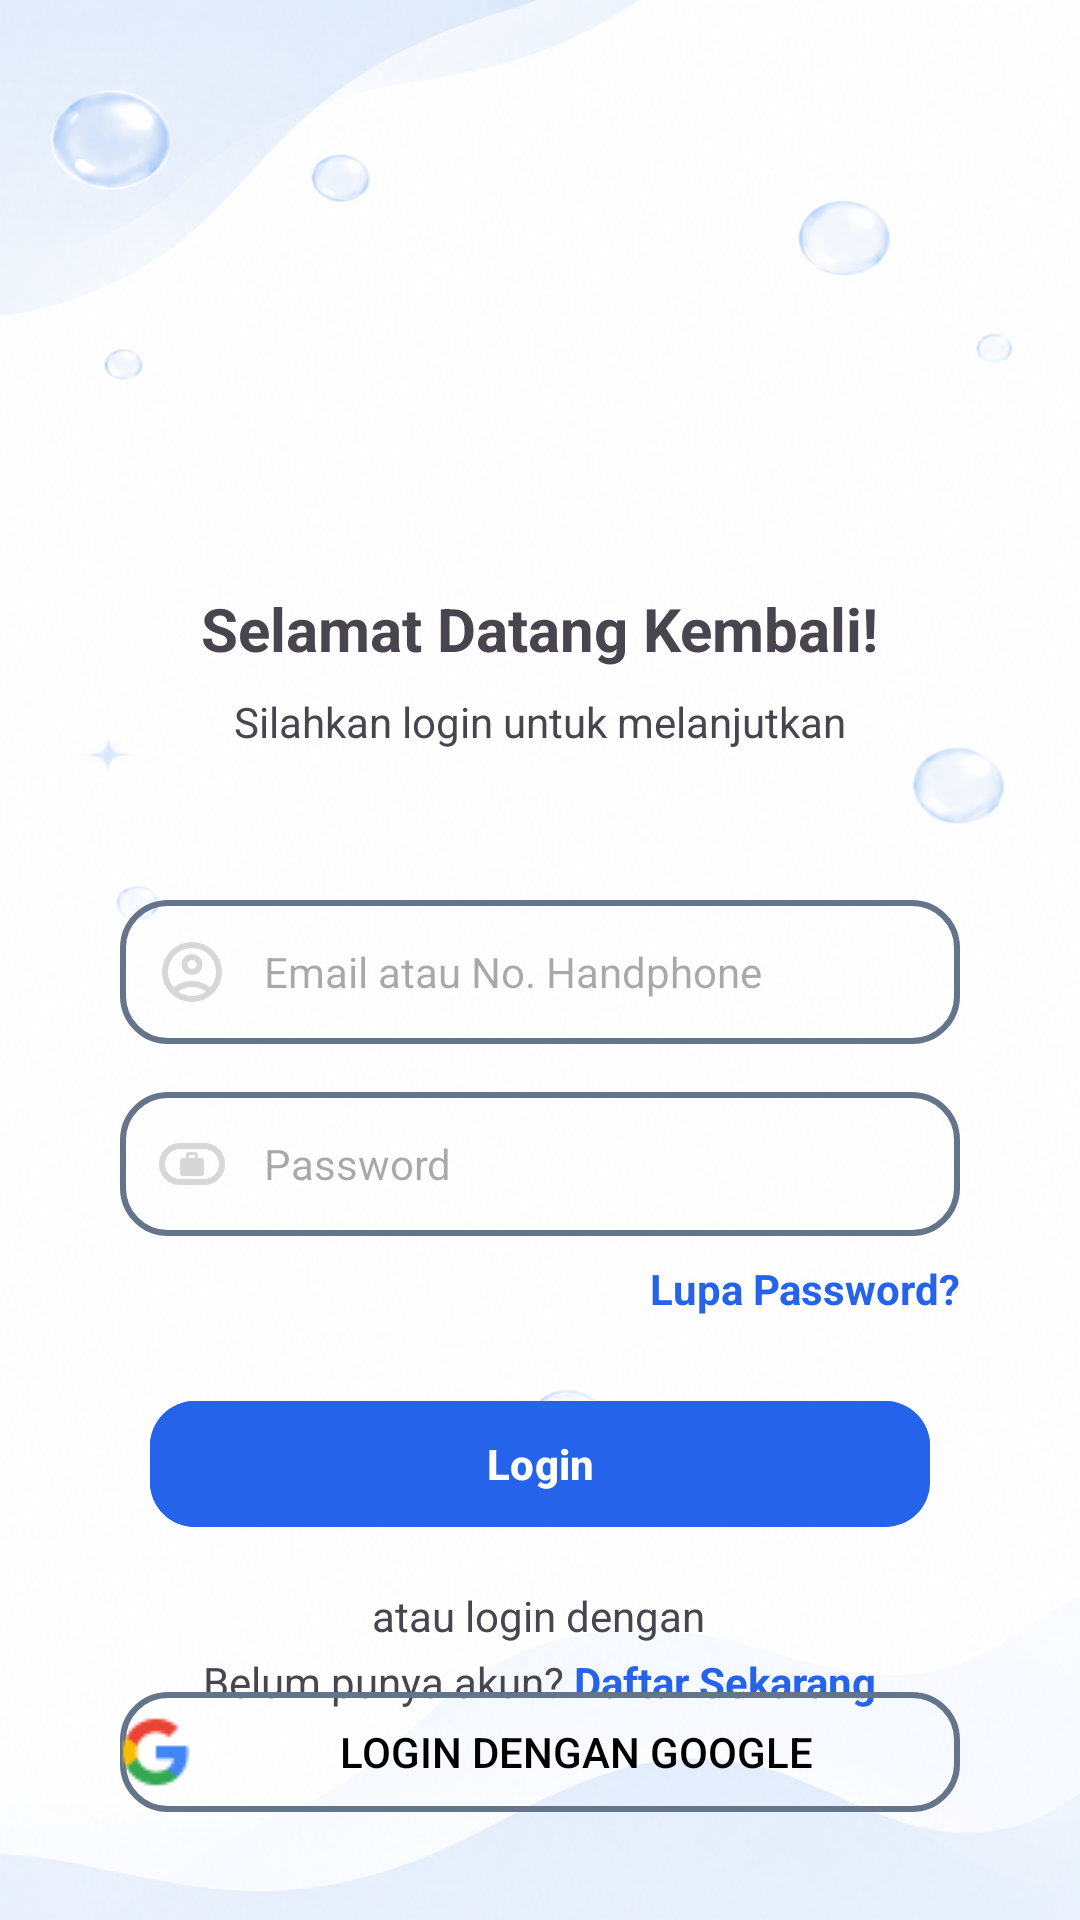

Reconstruct the res/layout file that produces this screen, plus the resources it refers to.
<!-- AndroidManifest.xml: application theme Theme.LaundryApp3469 -->
<!-- res/layout/activity_login.xml -->
<?xml version="1.0" encoding="utf-8"?>
<androidx.constraintlayout.widget.ConstraintLayout xmlns:android="http://schemas.android.com/apk/res/android"
    xmlns:app="http://schemas.android.com/apk/res-auto"
    xmlns:tools="http://schemas.android.com/tools"
    android:id="@+id/main"
    android:layout_width="match_parent"
    android:layout_height="match_parent"
    android:background="@drawable/background2"
    tools:context=".view.LoginActivity">

    <ImageView
        android:id="@+id/imageView2"
        android:layout_width="100dp"
        android:layout_height="100dp"
        android:layout_marginTop="80dp"
        android:src="@drawable/logo_laundry"
        android:contentDescription="logo"
        app:layout_constraintEnd_toEndOf="parent"
        app:layout_constraintStart_toStartOf="parent"
        app:layout_constraintTop_toTopOf="parent" />

    <TextView
        android:id="@+id/textView"
        android:layout_width="wrap_content"
        android:layout_height="wrap_content"
        android:layout_marginTop="16dp"
        android:fontFamily="sans-serif"
        android:text="Selamat Datang Kembali!"
        android:textSize="20sp"
        android:textStyle="bold"
        app:layout_constraintEnd_toEndOf="parent"
        app:layout_constraintStart_toStartOf="parent"
        app:layout_constraintTop_toBottomOf="@+id/imageView2" />

    <TextView
        android:id="@+id/textView3"
        android:layout_width="wrap_content"
        android:layout_height="wrap_content"
        android:layout_marginTop="8dp"
        android:fontFamily="sans-serif"
        android:text="Silahkan login untuk melanjutkan"
        app:layout_constraintEnd_toEndOf="parent"
        app:layout_constraintStart_toStartOf="parent"
        app:layout_constraintTop_toBottomOf="@+id/textView" />

    <EditText
        android:id="@+id/etUsername"
        android:layout_width="match_parent"
        android:layout_height="wrap_content"
        android:layout_marginStart="40dp"
        android:layout_marginTop="50dp"
        android:layout_marginEnd="40dp"
        android:background="@drawable/border_text"
        android:drawableLeft="@drawable/ic_username"
        android:drawablePadding="12dp"
        android:textSize="14sp"
        android:hint="Email atau No. Handphone"
        android:padding="12dp"
        app:layout_constraintEnd_toEndOf="parent"
        app:layout_constraintStart_toStartOf="parent"
        app:layout_constraintTop_toBottomOf="@+id/textView3" />

    <EditText
        android:id="@+id/etPassword"
        android:layout_width="match_parent"
        android:layout_height="wrap_content"
        android:layout_marginStart="40dp"
        android:layout_marginTop="16dp"
        android:layout_marginEnd="40dp"
        android:background="@drawable/border_text"
        android:drawableLeft="@drawable/ic_password"
        android:drawablePadding="12dp"
        android:hint="Password"
        android:textSize="14sp"
        android:padding="12dp"
        android:inputType="textPassword"
        app:layout_constraintEnd_toEndOf="parent"
        app:layout_constraintStart_toStartOf="parent"
        app:layout_constraintTop_toBottomOf="@+id/etUsername" />

    <TextView
        android:id="@+id/tvLupaPassword"
        android:layout_width="wrap_content"
        android:layout_height="wrap_content"
        android:layout_marginTop="8dp"
        android:layout_marginEnd="40dp"
        android:fontFamily="sans-serif"
        android:text="Lupa Password?"
        android:textColor="@color/primary_blue"
        android:textStyle="bold"
        app:layout_constraintEnd_toEndOf="parent"
        app:layout_constraintTop_toBottomOf="@+id/etPassword"
        tools:ignore="MissingConstraints" />

    <com.google.android.material.button.MaterialButton
        android:id="@+id/btnLogin"
        android:layout_width="match_parent"
        android:layout_height="50dp"
        android:layout_marginStart="50dp"
        android:layout_marginTop="24dp"
        android:layout_marginEnd="50dp"
        android:backgroundTint="@color/primary_blue"
        android:text="Login"
        android:textStyle="bold"
        app:cornerRadius="15dp"
        app:layout_constraintEnd_toEndOf="parent"
        app:layout_constraintStart_toStartOf="parent"
        app:layout_constraintTop_toBottomOf="@+id/tvLupaPassword" />

    <TextView
        android:id="@+id/textView4"
        android:layout_width="wrap_content"
        android:layout_height="wrap_content"
        android:layout_marginTop="16dp"
        android:fontFamily="sans-serif"
        android:text="atau login dengan"
        app:layout_constraintEnd_toEndOf="parent"
        app:layout_constraintHorizontal_bias="0.498"
        app:layout_constraintStart_toStartOf="parent"
        app:layout_constraintTop_toBottomOf="@+id/btnLogin" />

    <Button
        android:id="@+id/btnLoginGoogle"
        android:layout_width="match_parent"
        android:layout_height="40dp"
        android:layout_marginStart="40dp"
        android:layout_marginTop="16dp"
        android:layout_marginEnd="40dp"
        android:background="@drawable/border_text"
        android:drawableLeft="@drawable/google_logo_24"
        android:text="Login dengan Google"
        android:textColor="@color/black"
        app:layout_constraintEnd_toEndOf="parent"
        app:layout_constraintStart_toStartOf="parent"
        app:layout_constraintTop_toBottomOf="@+id/textView4" />

    <LinearLayout
        android:layout_width="wrap_content"
        android:layout_height="wrap_content"
        android:layout_marginBottom="70dp"
        android:orientation="horizontal"
        app:layout_constraintBottom_toBottomOf="parent"
        app:layout_constraintEnd_toEndOf="parent"
        app:layout_constraintStart_toStartOf="parent"
        tools:ignore="MissingConstraints">

        <TextView
            android:id="@+id/textView5"
            android:layout_width="wrap_content"
            android:layout_height="wrap_content"
            android:fontFamily="sans-serif"
            android:text="Belum punya akun? " />

        <TextView
            android:id="@+id/tvRegisterPage"
            android:layout_width="wrap_content"
            android:layout_height="wrap_content"
            android:fontFamily="sans-serif"
            android:text="Daftar Sekarang"
            android:textColor="@color/primary_blue"
            android:textStyle="bold" />
    </LinearLayout>
</androidx.constraintlayout.widget.ConstraintLayout>
<!-- resources referenced by this layout -->
<resources>
  <color name="black">#FF000000</color>
  <color name="primary_blue">#FF2563EB</color>
  <!-- drawable background2: png bitmap (drawable, 779372 bytes) -->
  <!-- drawable border_text (drawable) -->
  <?xml version="1.0" encoding="utf-8"?>
  <shape xmlns:android="http://schemas.android.com/apk/res/android"
      android:shape="rectangle">
      
      <solid android:color="@android:color/transparent" />
      
      <stroke
          android:width="2dp"
          android:color="@color/gray" />
      
      <corners android:radius="15dp" />
  </shape>
  <!-- drawable google_logo_24: png bitmap (drawable, 885 bytes) -->
  <!-- drawable ic_password (drawable) -->
  <vector xmlns:android="http://schemas.android.com/apk/res/android" android:height="24dp" android:tint="#D7D7D8" android:viewportHeight="960" android:viewportWidth="960" android:width="24dp">
        
      <path android:fillColor="@android:color/white" android:pathData="M360,640L600,640Q617,640 628.5,628.5Q640,617 640,600L640,440Q640,423 628.5,411.5Q617,400 600,400L560,400L560,360Q560,343 548.5,331.5Q537,320 520,320L440,320Q423,320 411.5,331.5Q400,343 400,360L400,400L360,400Q343,400 331.5,411.5Q320,423 320,440L320,600Q320,617 331.5,628.5Q343,640 360,640ZM440,400L440,360L520,360L520,400L440,400ZM320,760Q203,760 121.5,678.5Q40,597 40,480Q40,363 121.5,281.5Q203,200 320,200L640,200Q757,200 838.5,281.5Q920,363 920,480Q920,597 838.5,678.5Q757,760 640,760L320,760ZM320,680L640,680Q723,680 781.5,621.5Q840,563 840,480Q840,397 781.5,338.5Q723,280 640,280L320,280Q237,280 178.5,338.5Q120,397 120,480Q120,563 178.5,621.5Q237,680 320,680ZM480,480Q480,480 480,480Q480,480 480,480Q480,480 480,480Q480,480 480,480L480,480Q480,480 480,480Q480,480 480,480Q480,480 480,480Q480,480 480,480Z"/>
      
  </vector>
  <!-- drawable ic_username (drawable) -->
  <vector xmlns:android="http://schemas.android.com/apk/res/android" android:height="24dp" android:tint="#D7D7D8" android:viewportHeight="960" android:viewportWidth="960" android:width="24dp">
        
      <path android:fillColor="@android:color/white" android:pathData="M234,684Q285,645 348,622.5Q411,600 480,600Q549,600 612,622.5Q675,645 726,684Q761,643 780.5,591Q800,539 800,480Q800,347 706.5,253.5Q613,160 480,160Q347,160 253.5,253.5Q160,347 160,480Q160,539 179.5,591Q199,643 234,684ZM380.5,479.5Q340,439 340,380Q340,321 380.5,280.5Q421,240 480,240Q539,240 579.5,280.5Q620,321 620,380Q620,439 579.5,479.5Q539,520 480,520Q421,520 380.5,479.5ZM480,880Q397,880 324,848.5Q251,817 197,763Q143,709 111.5,636Q80,563 80,480Q80,397 111.5,324Q143,251 197,197Q251,143 324,111.5Q397,80 480,80Q563,80 636,111.5Q709,143 763,197Q817,251 848.5,324Q880,397 880,480Q880,563 848.5,636Q817,709 763,763Q709,817 636,848.5Q563,880 480,880ZM580,784.5Q627,769 666,740Q627,711 580,695.5Q533,680 480,680Q427,680 380,695.5Q333,711 294,740Q333,769 380,784.5Q427,800 480,800Q533,800 580,784.5ZM523,423Q540,406 540,380Q540,354 523,337Q506,320 480,320Q454,320 437,337Q420,354 420,380Q420,406 437,423Q454,440 480,440Q506,440 523,423ZM480,380Q480,380 480,380Q480,380 480,380Q480,380 480,380Q480,380 480,380Q480,380 480,380Q480,380 480,380Q480,380 480,380Q480,380 480,380ZM480,740Q480,740 480,740Q480,740 480,740Q480,740 480,740Q480,740 480,740Q480,740 480,740Q480,740 480,740Q480,740 480,740Q480,740 480,740Z"/>
      
  </vector>
  <style name="Theme.LaundryApp3469" parent="Base.Theme.LaundryApp3469" />
  <color name="gray">#FF64748B</color>
  <style name="Base.Theme.LaundryApp3469" parent="Theme.Material3.DayNight.NoActionBar">
          
          
      </style>
</resources>
